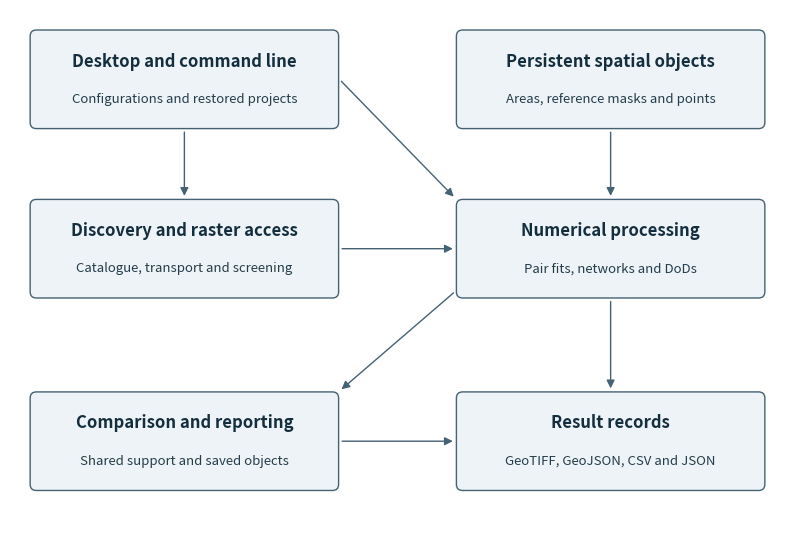

Write Python code to recreate this figure.
"""Reproduce the SoftwareX architecture diagram from the stated module design."""
from pathlib import Path
import argparse
from io import BytesIO
import matplotlib
matplotlib.use('Agg')
import matplotlib.pyplot as plt
from matplotlib.patches import FancyBboxPatch,FancyArrowPatch
p=argparse.ArgumentParser();p.add_argument('--output',type=Path,default=Path('figures'));a=p.parse_args();a.output.mkdir(parents=True,exist_ok=True)
fig,ax=plt.subplots(figsize=(10,7));ax.set(xlim=(0,10),ylim=(0,7));ax.axis('off')
def box(x,y,title,detail):
 ax.add_patch(FancyBboxPatch((x,y),3.9,1.2,boxstyle='round,pad=.04,rounding_size=.08',facecolor='#edf3f6',edgecolor='#456174'))
 ax.text(x+1.95,y+.83,title,ha='center',va='center',fontsize=12,fontweight='bold',color='#142e3e')
 ax.text(x+1.95,y+.34,detail,ha='center',va='center',fontsize=9.5,color='#243c4b')
def arrow(a,b):ax.add_patch(FancyArrowPatch(a,b,arrowstyle='-|>',mutation_scale=12,color='#456174'))
box(.3,5.5,'Desktop and command line','Configurations and restored projects')
box(5.8,5.5,'Persistent spatial objects','Areas, reference masks and points')
box(.3,3.3,'Discovery and raster access','Catalogue, transport and screening')
box(5.8,3.3,'Numerical processing','Pair fits, networks and DoDs')
box(.3,.8,'Comparison and reporting','Shared support and saved objects')
box(5.8,.8,'Result records','GeoTIFF, GeoJSON, CSV and JSON')
for a1,b in [((2.25,5.45),(2.25,4.55)),((7.75,5.45),(7.75,4.55)),((4.25,6.1),(5.75,4.55)),((4.25,3.9),(5.75,3.9)),((7.75,3.25),(7.75,2.05)),((5.75,3.35),(4.25,2.05)),((4.25,1.4),(5.75,1.4))]:arrow(a1,b)
for ext in ['png','svg','pdf']:
 buffer=BytesIO();fig.savefig(buffer,format=ext,dpi=300,bbox_inches='tight',facecolor='white')
 target=a.output/('softwarex_architecture.'+ext);target.write_bytes(buffer.getvalue())
plt.close(fig)
